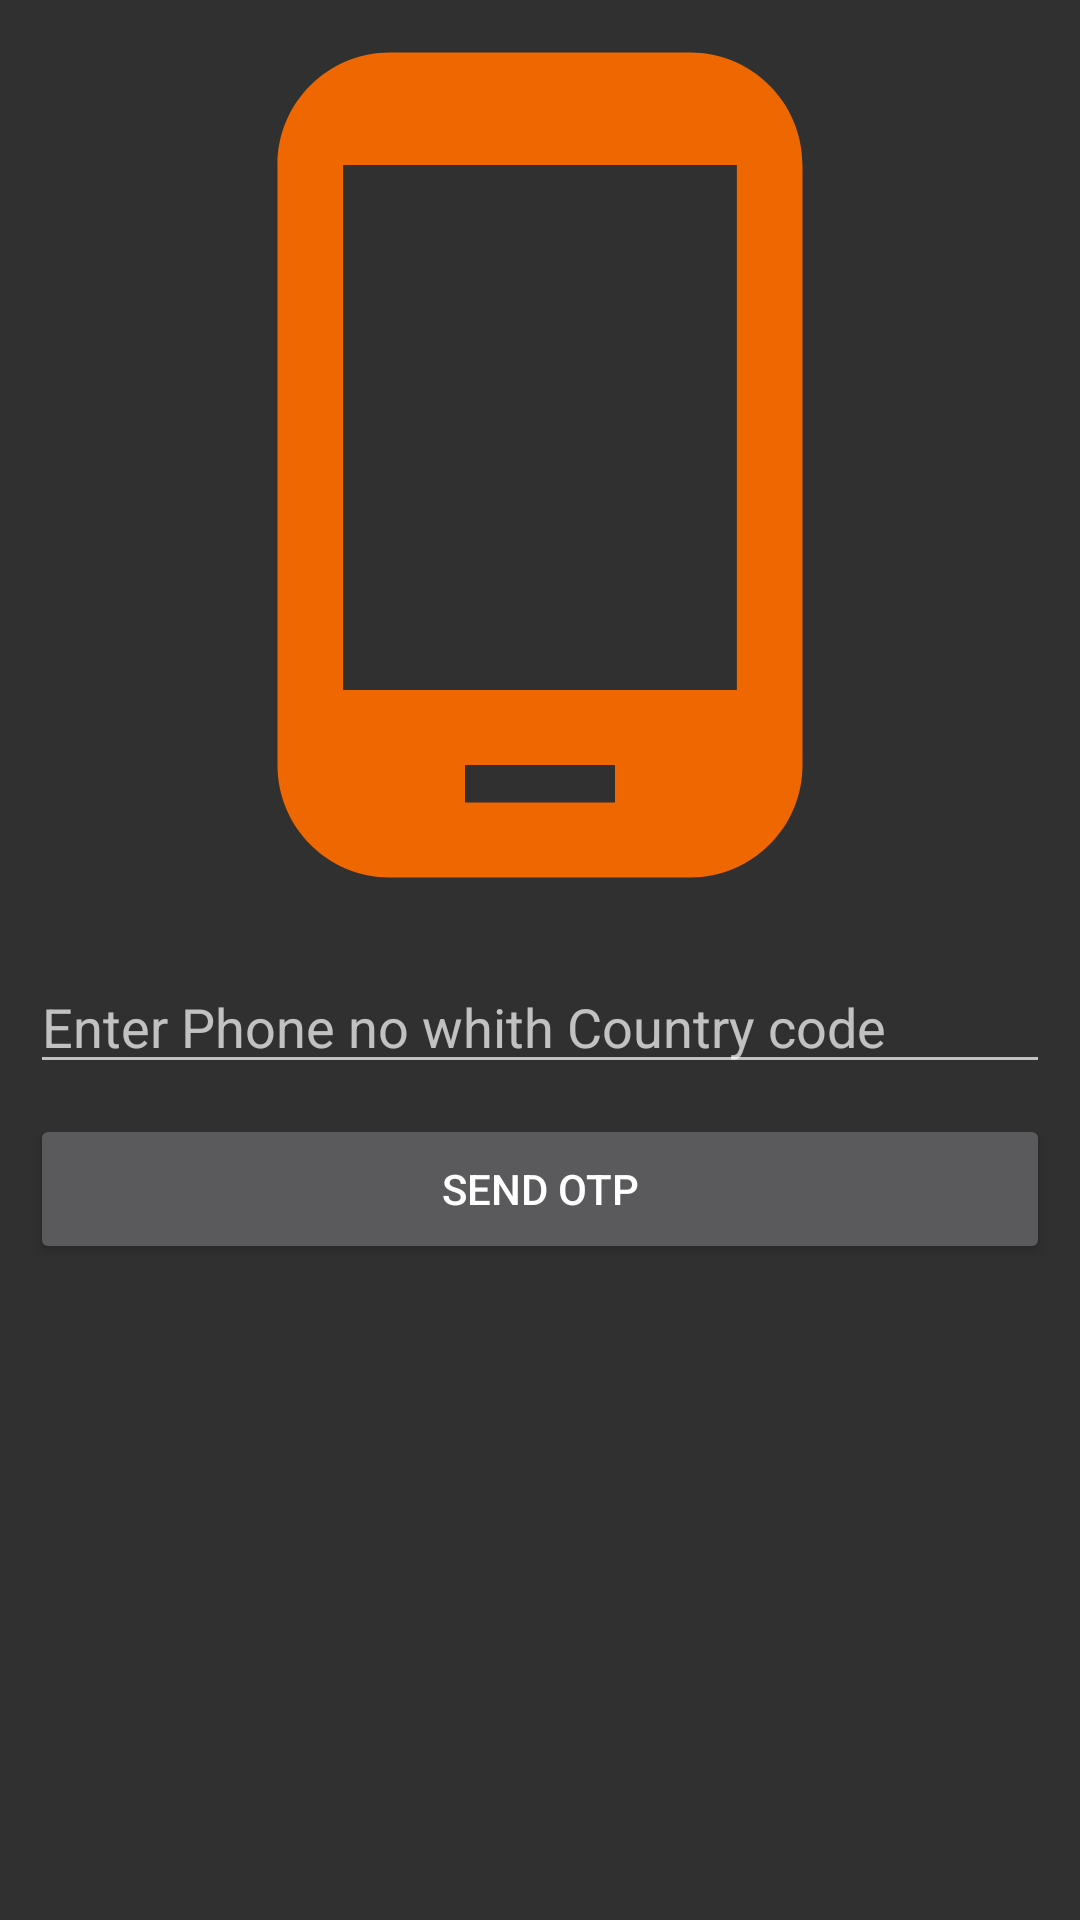

Produce the Android XML layout that renders to this screen, including the resource entries it uses.
<!-- AndroidManifest.xml: application theme Theme.AppCompat.NoActionBar -->
<!-- res/layout/activity_user_login.xml -->
<?xml version="1.0" encoding="utf-8"?>
<LinearLayout xmlns:android="http://schemas.android.com/apk/res/android"
    xmlns:app="http://schemas.android.com/apk/res-auto"
    xmlns:tools="http://schemas.android.com/tools"
    android:layout_width="match_parent"
    android:layout_height="match_parent"
    tools:context=".UserLoginActivity"
    android:orientation="vertical">
    <ImageView
        android:layout_width="match_parent"
        android:layout_height="300dp"
        android:layout_margin="5dp"
        android:src="@drawable/ic_baseline_phone_android_24"
    />
    <EditText
        android:id="@+id/editTextPhone"
        android:layout_width="match_parent"
        android:layout_height="wrap_content"
        android:ems="10"
        android:layout_margin="10dp"
        android:hint="Enter Phone no whith Country code"
        android:inputType="phone"/>
    <Button
        android:layout_width="match_parent"
        android:layout_height="50dp"
        android:layout_marginLeft="10dp"
        android:layout_marginRight="10dp"
        android:text="SEND OTP"
        android:id="@+id/usersendotp"/>
    <EditText
        android:id="@+id/otpuser"
        android:layout_width="match_parent"
        android:layout_height="wrap_content"
        android:ems="10"
        android:visibility="gone"
        android:layout_margin="5dp"
        android:hint="Enter OTP"
        android:inputType="phone"/>
    <Button
        android:layout_width="match_parent"
        android:layout_height="50dp"
        android:layout_marginLeft="10dp"
        android:layout_marginRight="10dp"
        android:text="Verify OTP"
        android:visibility="gone"
        android:id="@+id/userverifyotp"/>



</LinearLayout>
<!-- resources referenced by this layout -->
<resources>
  <!-- drawable ic_baseline_phone_android_24 (drawable) -->
  <vector android:height="24dp" android:tint="#EE6700"
      android:viewportHeight="24" android:viewportWidth="24"
      android:width="24dp" xmlns:android="http://schemas.android.com/apk/res/android">
      <path android:fillColor="@android:color/white" android:pathData="M16,1L8,1C6.34,1 5,2.34 5,4v16c0,1.66 1.34,3 3,3h8c1.66,0 3,-1.34 3,-3L19,4c0,-1.66 -1.34,-3 -3,-3zM14,21h-4v-1h4v1zM17.25,18L6.75,18L6.75,4h10.5v14z"/>
  </vector>
</resources>
